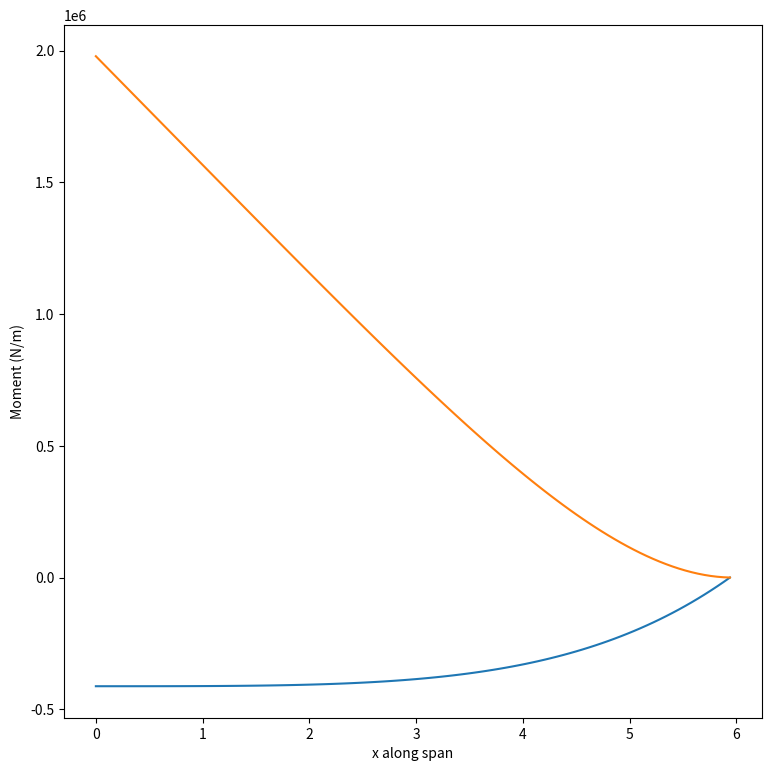

Write the Python code that produced this figure.
# -*- coding: utf-8 -*-
"""
Created on Thu Dec  6 16:01:28 2018

[redacted]
"""

from math import *
import matplotlib.pyplot as plt
plt.figure(figsize=(9,9))

def lift_rotorcraft(radius, V_flight, rpm, rho, CL, number_segments):
    x_list = []
    lift_list = []
    width_segment = radius / number_segments
    totallift = 0
    for segment in range(number_segments):
        distance_center = segment*width_segment
        V_rotor = 2*pi*(rpm/60)*distance_center
        V = V_flight + V_rotor
        S = pi * distance_center**2
        L = 0.5 * rho * V**2 * S * CL
        lift_list.append(L)
        x_list.append(distance_center)
        totallift = totallift + L*width_segment
    #print(totallift)
    return lift_list, x_list, totallift

lift_list, x_list, totallift = lift_rotorcraft(6,50,150,0.5,0.5,100)
#print(lift_list)
def shear_diagram(totallift, lift_list, x_list):
    width_segment = x_list[1]-x_list[0]
    shearforce_list = []
    lift_shearforce = 0
    totalmoment = 0
    for i in range(len(lift_list)):
        lift_shearforce += lift_list[i]*width_segment 
        total_shearforce = -totallift + lift_shearforce 
        shearforce_list.append(total_shearforce)
        totalmoment = totalmoment + lift_list[i]*width_segment*x_list[i]
    plt.plot(x_list,shearforce_list)
    plt.xlabel('x along span')
    plt.ylabel('Shearforce (N)')
    return totalmoment, shearforce_list

totalmoment, shearforce_list = shear_diagram(totallift, lift_list, x_list)

width_segment = x_list[1]-x_list[0]
def moment_diagram(lift_list, x_list, totallift, totalmoment):
    moment_list = []
    moment = 0
    width_segment = x_list[1]-x_list[0]
    for i in range(len(x_list)):
        Mfres = totallift * x_list[i]
        Mtotm = totalmoment
        Mlif = 0 
        for j in range(i):
             Mlif += lift_list[j]*width_segment*(x_list[i]-x_list[j])
        moment = Mtotm - Mfres + Mlif
        moment_list.append(moment)   
#    for i in range(1,len(x_list)+1): 
#        j = i - 1 
#        force = -shearforce_list[-i] * width_segment
#        arm = max(x_list) - x_list[-i]    
#        moment = moment + force*arm
#        moment_list.append(moment)
    plt.plot(x_list,moment_list)
    plt.xlabel('x along span')
    plt.ylabel('Moment (N/m)')
    return moment_list

moment_diagram(lift_list, x_list, totallift, totalmoment)


#plt.plot(x_list, moment_diagram(lift_list, x_list, totalmoment))
